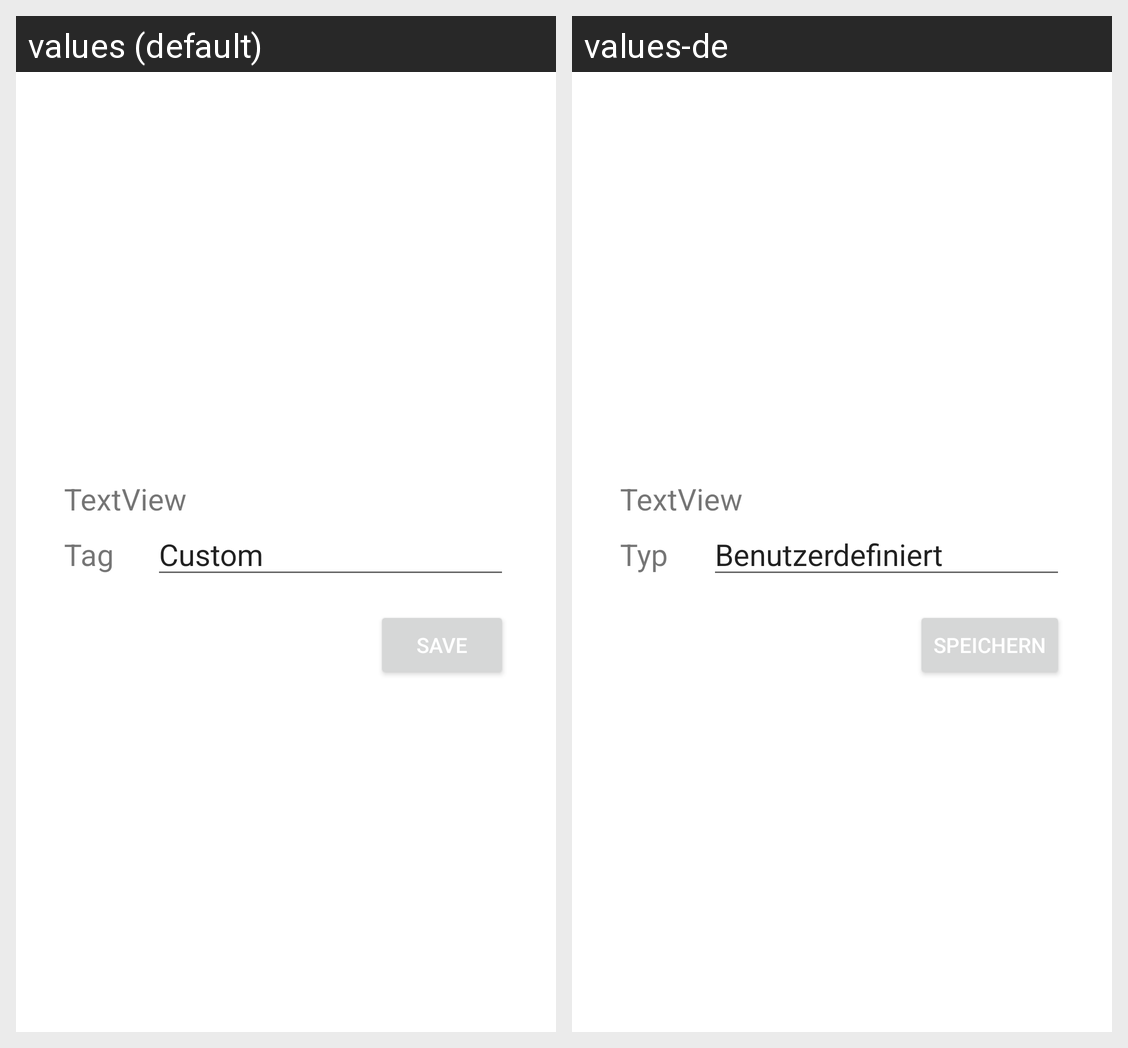

Strings drawn on this Android screen and how each of the app's shown locales translates them:
Android screen res/layout/reading_form_layout.xml rendered under 2 locales, left to right: values (default), values-de. Device: Nexus 5 (rendered at 1080×1920; each locale shown at half size, 540×960, under a caption strip naming it); theme Theme.Picoximeter.
Strings drawn on this screen, with the default value and each locale's value (text and hints the layout hard-codes, and strings that could not be matched under every locale, appear in the picture but are not listed):

form_tag_desc
  values: Tag
  values-de: Typ

form_tag_custom
  values: Custom
  values-de: Benutzerdefiniert

form_save
  values: Save
  values-de: Speichern
